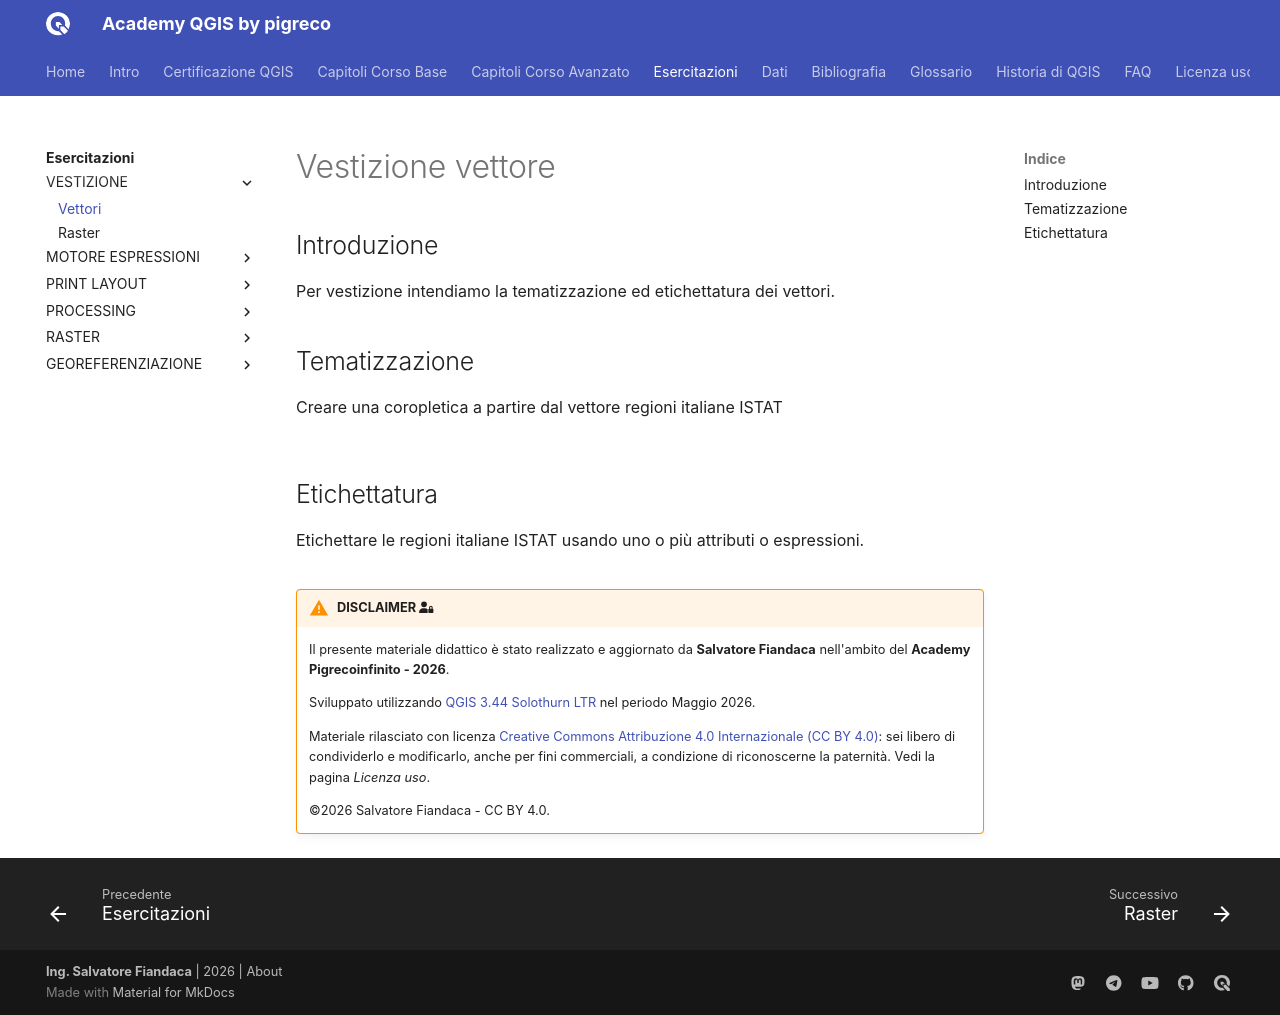

repository: pigreco/academy_qgis_pigreco · page: esercitazioni/vestizione/es_vestizione_vector.html · generator: mkdocs

---
hide:
  # - navigation
  # - toc
title: Vestizione vettore
description: Come tematizzare ed etichettare un vettore
---

# Vestizione vettore

## Introduzione

Per vestizione intendiamo la tematizzazione ed etichettatura dei vettori.

## Tematizzazione

Creare una coropletica a partire dal vettore regioni italiane ISTAT

![](../../imgs/esercitazione/tema_01.png){.center-img .img-50}

## Etichettatura

Etichettare le regioni italiane ISTAT usando uno o più attributi o espressioni.

![](../../imgs/esercitazione/tema_02.png){.center-img .img-50}

{!includes/disclaimer.md!}
